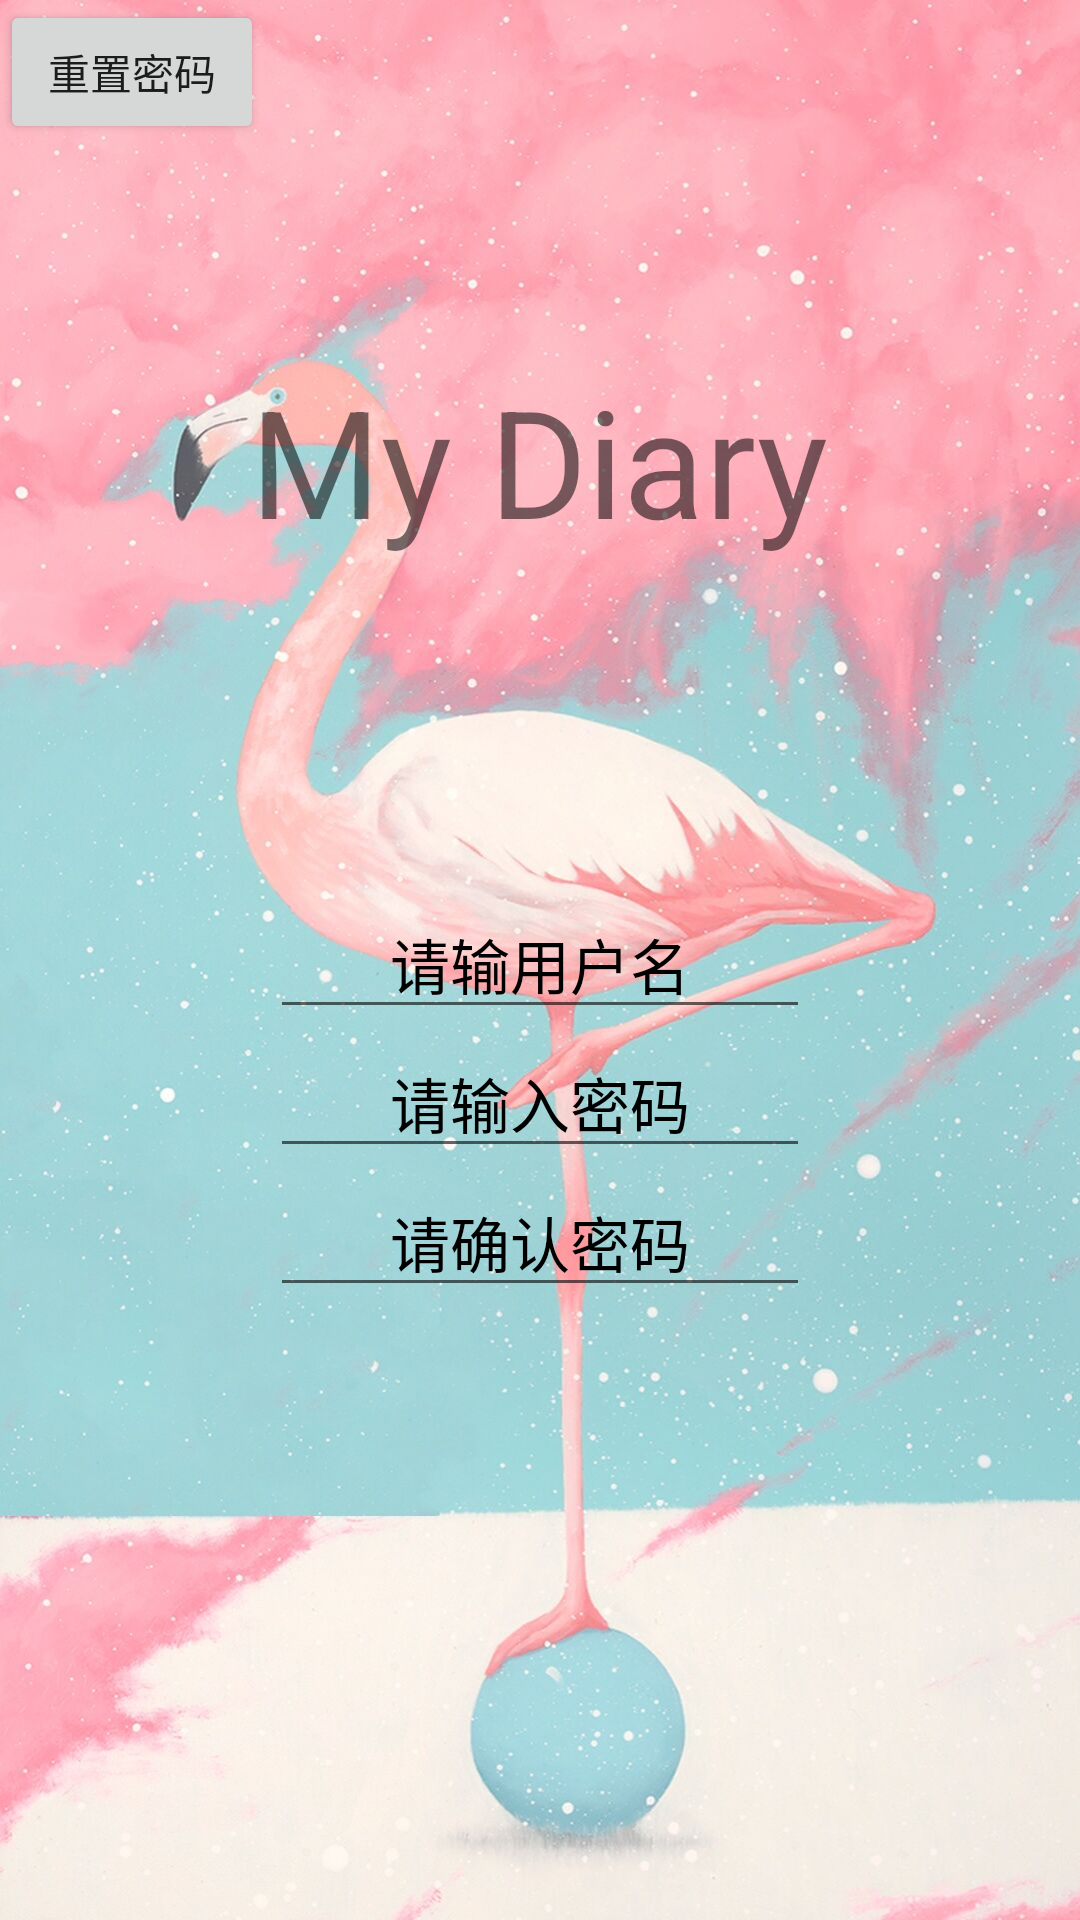

Here is an Android app screen rendered from its layout file. Give the layout XML and the strings, colors and styles it references.
<!-- AndroidManifest.xml: application theme AppTheme -->
<!-- res/layout/start_layout.xml -->
<?xml version="1.0" encoding="utf-8"?>
<RelativeLayout xmlns:android="http://schemas.android.com/apk/res/android"
    xmlns:app="http://schemas.android.com/apk/res-auto"
    android:id="@+id/start_relative"
    android:orientation="vertical"
    android:layout_width="match_parent"
    android:layout_height="match_parent"
    android:background="@drawable/sb1">

    <TextView
        android:id="@+id/my_diary_text"
        android:layout_width="wrap_content"
        android:layout_height="wrap_content"
        android:text="@string/MyDiary"
        android:layout_centerHorizontal="true"
        android:textSize="50sp"
        android:paddingTop="120dp"
        android:paddingStart="10dp"
        android:paddingEnd="10dp" />

    <EditText
        android:textColorHint="@color/colorBlack"
        android:id="@+id/username"
        android:textSize="20sp"
        android:inputType="text"
        android:layout_width="180dp"
        android:layout_height="wrap_content"
        android:layout_centerInParent="true"
        android:gravity="center"
        android:hint="@string/pleaseInputUsername"/>

    <EditText
        android:textColorHint="@color/colorBlack"
        android:id="@+id/password"
        android:textSize="20sp"
        android:inputType="textPassword"
        android:layout_below="@id/username"
        android:layout_width="180dp"
        android:layout_height="wrap_content"
        android:layout_centerHorizontal="true"
        android:gravity="center"
        android:hint="@string/pleaseInputPassword" />

    <EditText
        android:textColorHint="@color/colorBlack"
        android:id="@+id/newPassword"
        android:inputType="textPassword"
        android:hint="@string/pleaseInputPasswordAgain"
        android:gravity="center"
        android:textSize="20sp"
        android:layout_centerHorizontal="true"
        android:layout_below="@id/password"
        android:layout_width="180dp"
        android:layout_height="wrap_content" />

    
    <Button
        android:textColor="@color/colorBlack"
        android:id="@+id/accessBtn"
        android:textSize="17sp"
        android:background="@drawable/access_btn"
        android:layout_width="wrap_content"
        android:layout_height="wrap_content"
        android:layout_centerHorizontal="true"
        android:layout_below="@id/password"
        android:layout_marginTop="50dp"
        android:layout_marginBottom="3dp" />

    <Button
        android:layout_alignParentLeft="true"
        android:layout_alignParentStart="true"
        android:id="@+id/resetBtn"
        android:layout_width="wrap_content"
        android:layout_height="wrap_content"
        android:text="重置密码" />
</RelativeLayout>
<!-- resources referenced by this layout -->
<resources>
  <color name="colorBlack">#000000</color>
  <!-- drawable sb1: jpg bitmap (drawable, 160335 bytes) -->
  <string name="MyDiary">My Diary</string>
  <string name="pleaseInputPassword">请输入密码</string>
  <string name="pleaseInputPasswordAgain">请确认密码</string>
  <string name="pleaseInputUsername">请输用户名</string>
</resources>
